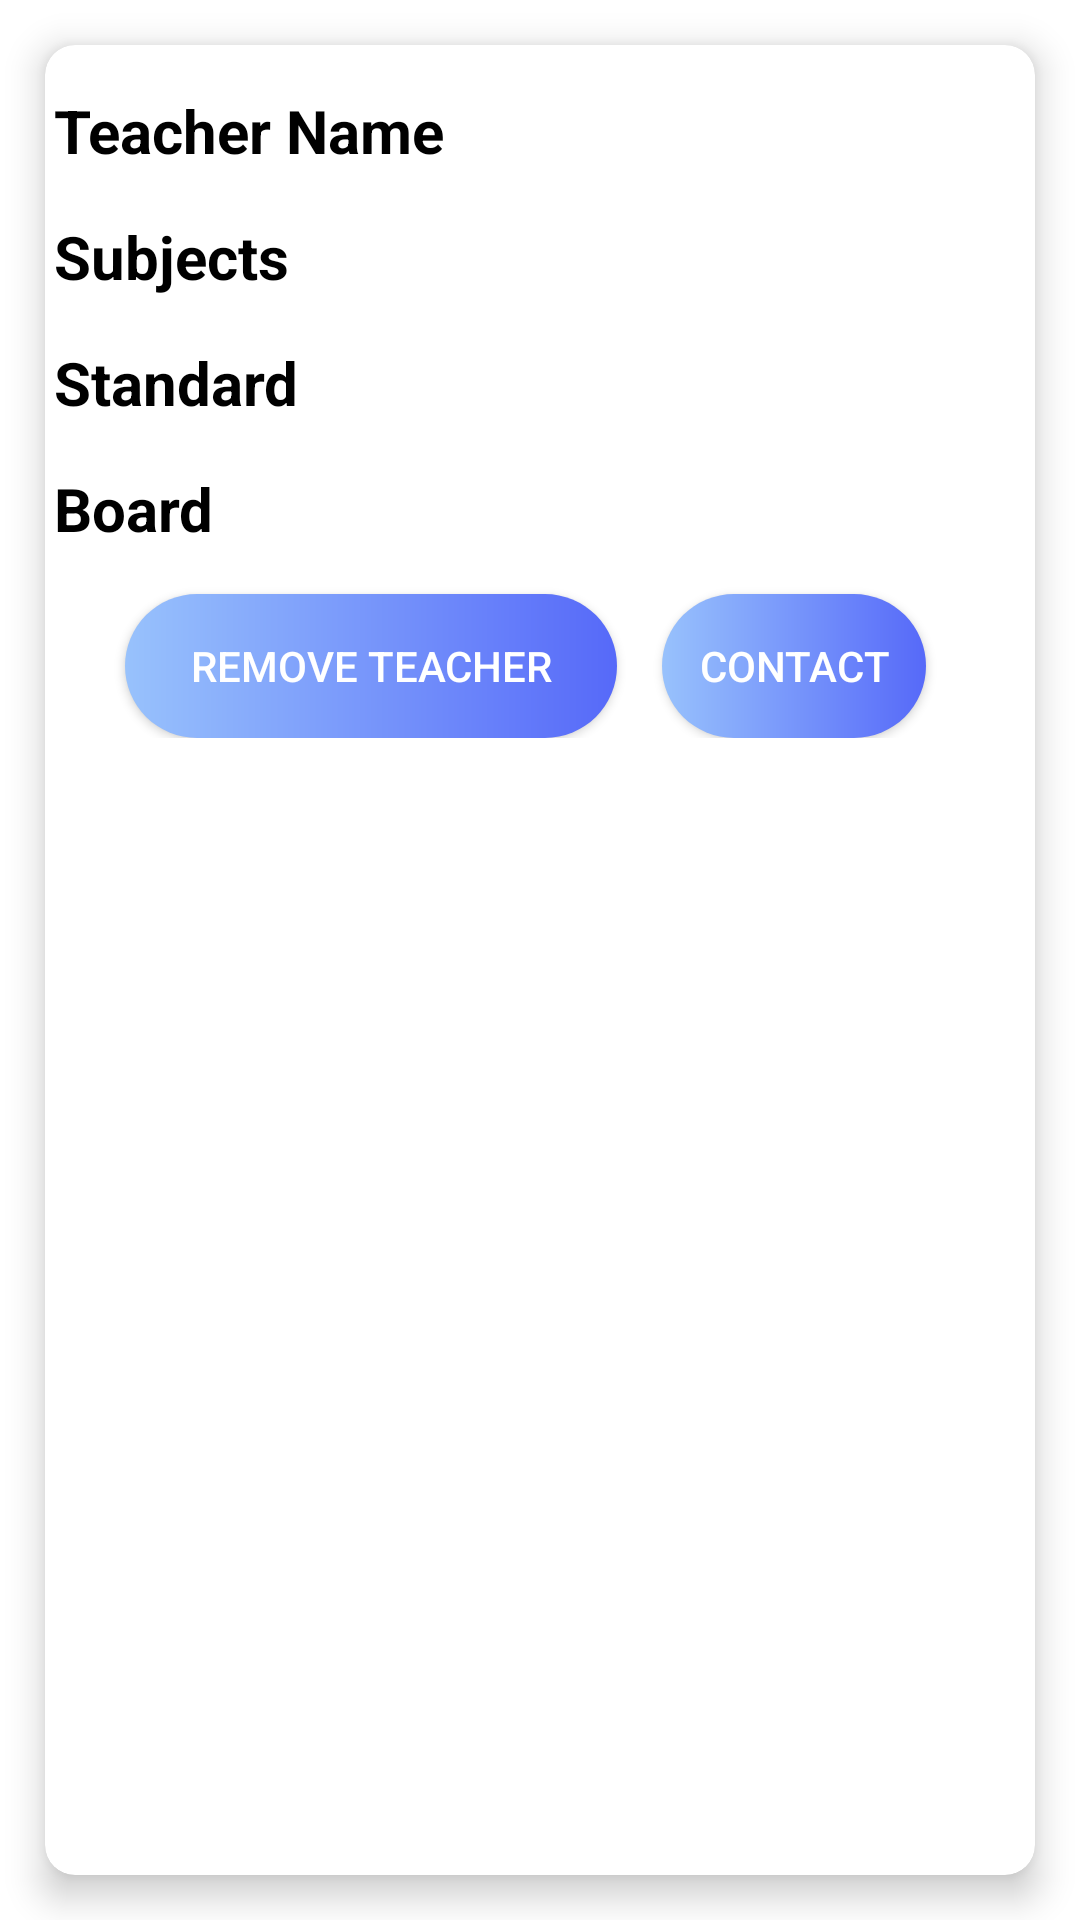

This screen was rendered from an Android layout file. Write that file and the resources it references.
<!-- AndroidManifest.xml: application theme AppTheme -->
<!-- res/layout/item2.xml -->
<?xml version="1.0" encoding="utf-8"?>
<androidx.constraintlayout.widget.ConstraintLayout
    xmlns:android="http://schemas.android.com/apk/res/android"
    xmlns:app="http://schemas.android.com/apk/res-auto"
    android:layout_width="match_parent"
    android:layout_height="wrap_content">

    <androidx.cardview.widget.CardView
        android:layout_width="match_parent"
        android:layout_height="match_parent"
        android:layout_margin="15dp"
        android:layout_marginStart="15dp"
        android:layout_marginEnd="14dp"
        app:cardCornerRadius="10dp"
        app:cardElevation="7dp"
        app:layout_constraintBottom_toBottomOf="parent"
        app:layout_constraintEnd_toEndOf="parent"
        app:layout_constraintStart_toStartOf="parent"
        app:layout_constraintTop_toTopOf="parent">

        <LinearLayout
            android:layout_width="match_parent"
            android:layout_height="match_parent"
            android:layout_marginLeft="3dp"
            android:orientation="vertical">

            <LinearLayout
                android:layout_width="wrap_content"
                android:layout_height="wrap_content"
                android:layout_marginTop="15dp"
                android:orientation="horizontal">

                <TextView
                    android:layout_width="145dp"
                    android:layout_height="wrap_content"
                    android:text="Teacher Name"
                    android:textColor="#000000"
                    android:textSize="20dp"
                    android:textStyle="bold" />

                <TextView
                    android:id="@+id/teacher_name"
                    android:layout_width="wrap_content"
                    android:layout_height="wrap_content"
                    android:textSize="20dp"
                    android:text="" />

            </LinearLayout>

            <LinearLayout
                android:layout_width="wrap_content"
                android:layout_height="wrap_content"
                android:layout_marginTop="15dp"
                android:orientation="horizontal">

                <TextView
                    android:layout_width="145dp"
                    android:layout_height="wrap_content"
                    android:text="Subjects"
                    android:textColor="#000000"
                    android:textSize="20sp"
                    android:textStyle="bold" />

                <TextView
                    android:id="@+id/subjects"
                    android:layout_width="wrap_content"
                    android:textSize="20dp"
                    android:layout_height="wrap_content"
                    android:text="" />
            </LinearLayout>

            <LinearLayout
                android:layout_width="wrap_content"
                android:layout_height="wrap_content"
                android:layout_marginTop="15dp"
                android:orientation="horizontal">

                <TextView
                    android:layout_width="145dp"
                    android:layout_height="wrap_content"
                    android:text="Standard"
                    android:textColor="#000000"
                    android:textSize="20dp"
                    android:textStyle="bold" />

                <TextView
                    android:id="@+id/standard"
                    android:layout_width="wrap_content"
                    android:layout_height="wrap_content"
                    android:textSize="20dp"
                    android:text="" />
            </LinearLayout>
            <LinearLayout
                android:layout_width="wrap_content"
                android:layout_height="wrap_content"
                android:layout_marginTop="15dp"
                android:orientation="horizontal">

                <TextView
                    android:layout_width="145dp"
                    android:layout_height="wrap_content"
                    android:text="Board"
                    android:textColor="#000000"
                    android:textSize="20dp"
                    android:textStyle="bold" />

                <TextView
                    android:id="@+id/board"
                    android:textSize="20dp"
                    android:layout_width="wrap_content"
                    android:layout_height="wrap_content"
                    android:text="" />
            </LinearLayout>

            <LinearLayout
                android:layout_width="350dp"
                android:layout_height="wrap_content"
                android:orientation="horizontal"
                android:layout_gravity="center"
                android:paddingBottom="12dp">

                <androidx.appcompat.widget.AppCompatButton
                    android:id="@+id/remove"
                    android:layout_width="164dp"
                    android:textColor="#FFFFFF"
                    android:layout_height="wrap_content"
                    android:layout_marginTop="15dp"
                    android:layout_marginLeft="35dp"
                    android:background="@drawable/bg_download"
                    android:text="Remove Teacher" />

                <androidx.appcompat.widget.AppCompatButton
                    android:id="@+id/contact"
                    android:layout_width="wrap_content"
                    android:textColor="#FFFFFF"
                    android:layout_height="wrap_content"
                    android:layout_marginLeft="15dp"
                    android:layout_marginTop="15dp"
                    android:background="@drawable/bg_download"
                    android:text="Contact" />

            </LinearLayout>
        </LinearLayout>
    </androidx.cardview.widget.CardView>
</androidx.constraintlayout.widget.ConstraintLayout>
<!-- resources referenced by this layout -->
<resources>
  <!-- drawable bg_download (drawable) -->
  <shape xmlns:android="http://schemas.android.com/apk/res/android">
  <corners android:radius="50dp"/>
       <gradient android:startColor="#98C2FC"
           android:endColor="#5669F9"
           android:angle="360 "/>
  </shape>
  <style name="AppTheme" parent="Theme.MaterialComponents.Light.NoActionBar">
          
          <item name="colorPrimary">@color/colorPrimary</item>
          <item name="colorPrimaryDark">@color/colorPrimaryDark</item>
          <item name="colorAccent">@color/colorAccent</item>
          <item name="android:statusBarColor">#00000000</item>
          <item name="android:windowContentTransitions">true</item>
      </style>
  <color name="colorPrimary">#6200EE</color>
  <color name="colorPrimaryDark">#3700B3</color>
  <color name="colorAccent">#03DAC5</color>
</resources>
